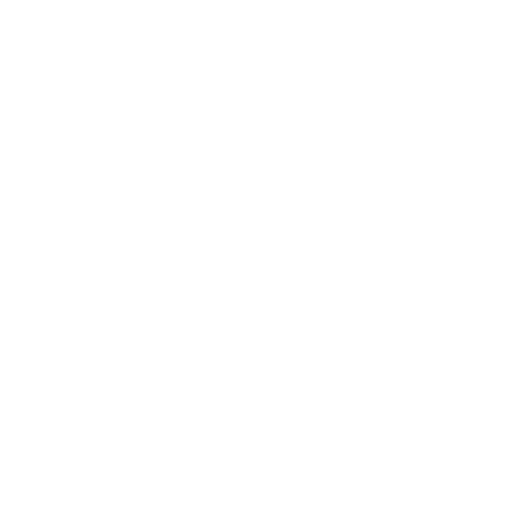
t = 0.00 s
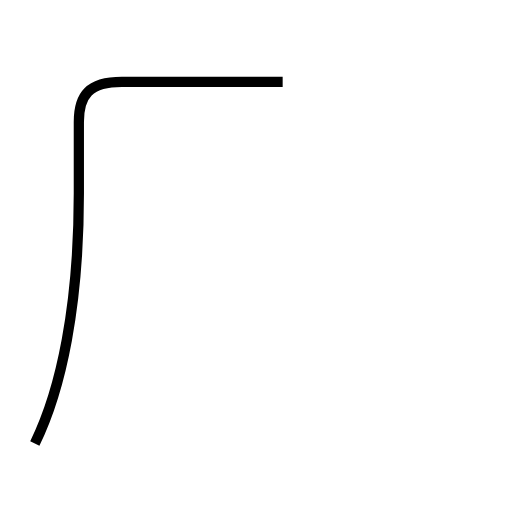
t = 1.63 s
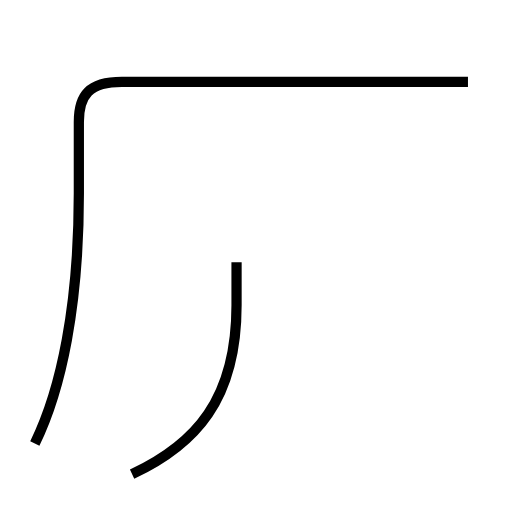
t = 2.92 s
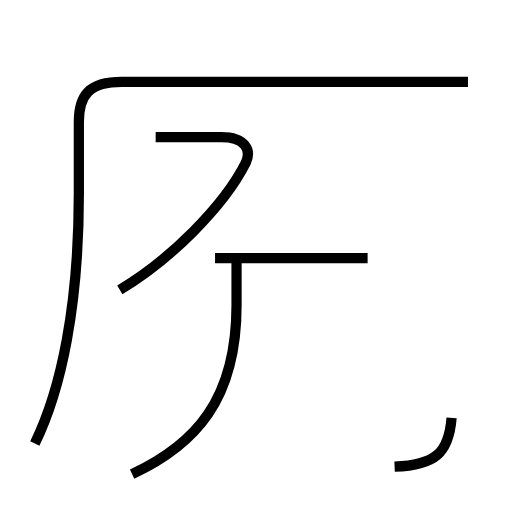
t = 4.47 s
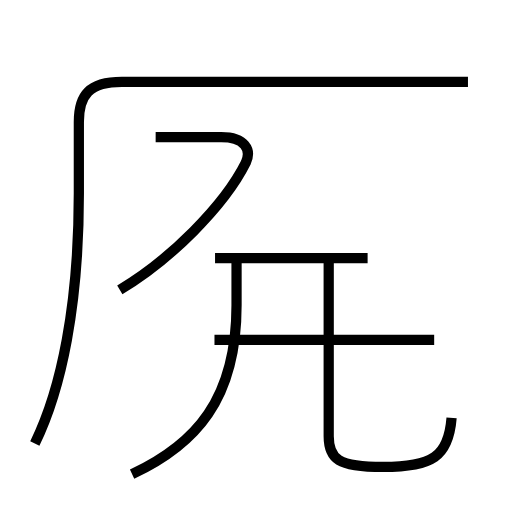
t = 5.87 s
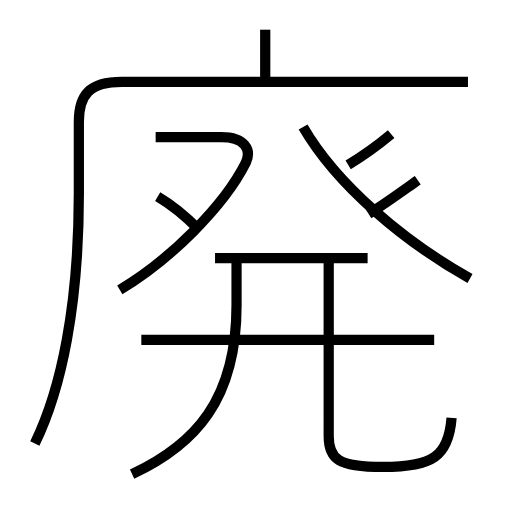
t = 7.39 s

The animated SVG that drew these frames (rendered in a browser with its animation timeline set to each time). Animation: 11 SMIL elements (animate=11); one cycle of 7.39 s.

<?xml version='1.0' encoding='utf-8'?>
<svg viewBox="0.0 -6.0 50.0 50.0" version="1.1" xmlns="http://www.w3.org/2000/svg"><rect x="-1000" y="-1000" width="2000" height="2000" stroke="white" fill="white" /><g style="fill:none;stroke:#000000;stroke-width:1"><path d="M 3.4 -0.7 C 6.0 -6.0 7.7 -14.2 7.7 -25.1 L 7.7 -32.1 C 7.7 -34.7 8.7 -36.0 11.9 -36.0 L 45.7 -36.0 " transform="translate(0.0 38.0)" stroke-dasharray="72.44372232702615" stroke-dashoffset="72.44372232702615"><animate attributeName="stroke-dashoffset" from="72.44372232702615" to="0" dur="2.1733116698107846s" begin="0s" fill="freeze" /></path><path d="M 12.9 2.3 C 19.1 -0.6 23.1 -5.0 23.1 -14.2 L 23.1 -18.4 " transform="translate(0.0 38.0)" stroke-dasharray="24.931867113932086" stroke-dashoffset="24.931867113932086"><animate attributeName="stroke-dashoffset" from="24.931867113932086" to="0" dur="0.7479560134179626s" begin="2.1733116698107846s" fill="freeze" /></path><path d="M 11.7 -15.7 C 16.6 -18.6 21.9 -23.9 24.0 -28.1 C 24.6 -29.4 23.9 -30.6 21.6 -30.6 L 15.2 -30.6 " transform="translate(0.0 38.0)" stroke-dasharray="28.386091159684362" stroke-dashoffset="28.386091159684362"><animate attributeName="stroke-dashoffset" from="28.386091159684362" to="0" dur="0.8515827347905308s" begin="2.921267683228747s" fill="freeze" /></path><path d="M 35.9 -18.8 L 21.0 -18.8 " transform="translate(0.0 38.0)" stroke-dasharray="14.899999999999999" stroke-dashoffset="14.899999999999999"><animate attributeName="stroke-dashoffset" from="14.899999999999999" to="0" dur="0.44699999999999995s" begin="3.772850418019278s" fill="freeze" /></path><path d="M 44.1 -3.2 C 43.8 0.6 42.2 1.6 37.4 1.6 C 33.0 1.6 32.1 0.8 32.1 -1.4 L 32.1 -18.4 " transform="translate(0.0 38.0)" stroke-dasharray="33.5832942845543" stroke-dashoffset="33.5832942845543"><animate attributeName="stroke-dashoffset" from="33.5832942845543" to="0" dur="1.0074988285366289s" begin="4.219850418019278s" fill="freeze" /></path><path d="M 42.4 -10.8 L 13.8 -10.8 " transform="translate(0.0 38.0)" stroke-dasharray="28.599999999999998" stroke-dashoffset="28.599999999999998"><animate attributeName="stroke-dashoffset" from="28.599999999999998" to="0" dur="0.8579999999999999s" begin="5.227349246555907s" fill="freeze" /></path><path d="M 19.4 -21.6 C 17.9 -23.1 16.6 -24.1 15.4 -24.8 " transform="translate(0.0 38.0)" stroke-dasharray="5.136609780173436" stroke-dashoffset="5.136609780173436"><animate attributeName="stroke-dashoffset" from="5.136609780173436" to="0" dur="0.15409829340520306s" begin="6.085349246555906s" fill="freeze" /></path><path d="M 45.9 -16.8 C 39.5 -20.4 32.9 -25.9 29.6 -31.6 " transform="translate(0.0 38.0)" stroke-dasharray="22.25091994381143" stroke-dashoffset="22.25091994381143"><animate attributeName="stroke-dashoffset" from="22.25091994381143" to="0" dur="0.6675275983143428s" begin="6.239447539961109s" fill="freeze" /></path><path d="M 36.0 -23.1 C 37.6 -24.1 39.1 -25.2 40.8 -26.4 " transform="translate(0.0 38.0)" stroke-dasharray="5.825832890398653" stroke-dashoffset="5.825832890398653"><animate attributeName="stroke-dashoffset" from="5.825832890398653" to="0" dur="0.17477498671195957s" begin="6.906975138275452s" fill="freeze" /></path><path d="M 34.0 -27.9 C 35.5 -28.8 37.0 -29.9 38.2 -30.9 " transform="translate(0.0 38.0)" stroke-dasharray="5.166235406834582" stroke-dashoffset="5.166235406834582"><animate attributeName="stroke-dashoffset" from="5.166235406834582" to="0" dur="0.15498706220503747s" begin="7.081750124987411s" fill="freeze" /></path><path d="M 25.9 -36.0 L 25.9 -41.1" transform="translate(0.0 38.0)" stroke-dasharray="5.100000000000001" stroke-dashoffset="5.100000000000001"><animate attributeName="stroke-dashoffset" from="5.100000000000001" to="0" dur="0.15300000000000002s" begin="7.236737187192449s" fill="freeze" /></path></g></svg>
